Image classification data set "processed" (orgabbay23-lgtm/smart-recycling-ai on GitHub). Class labels (2): fresh, rotten.

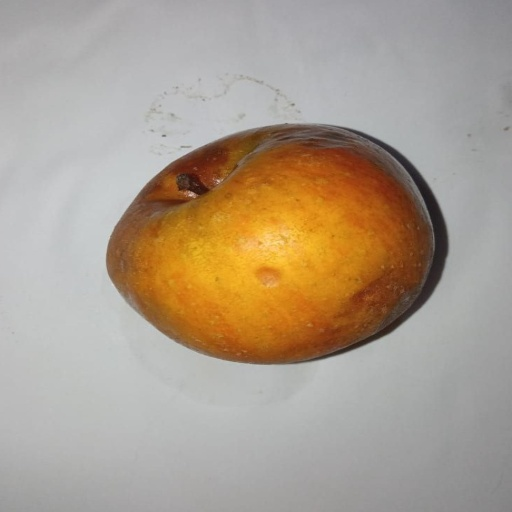
Label: rotten

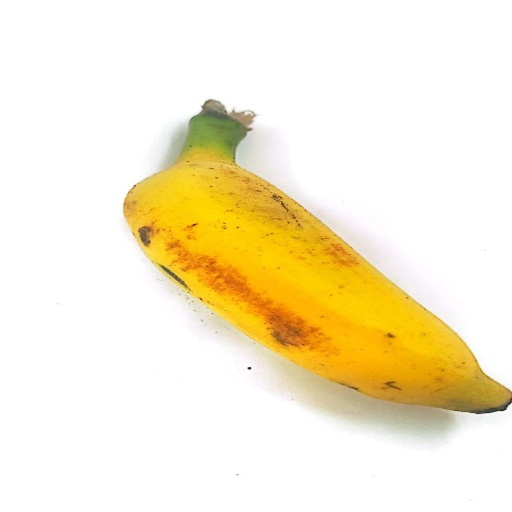
Label: fresh

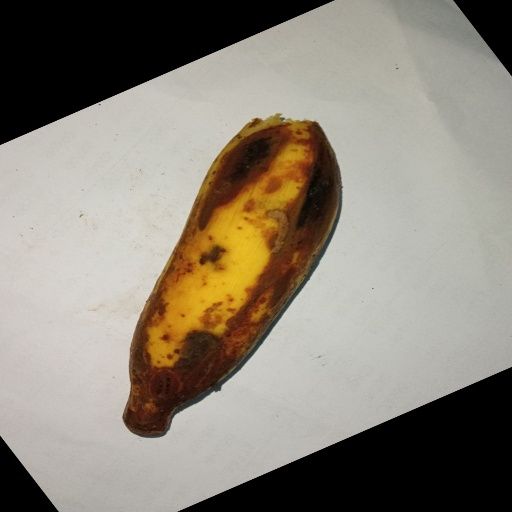
Label: rotten

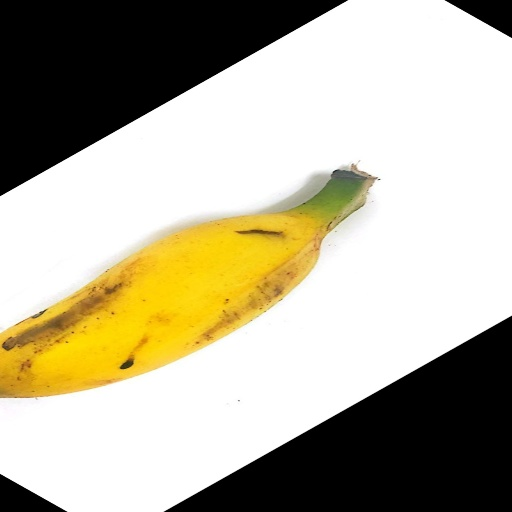
Label: fresh

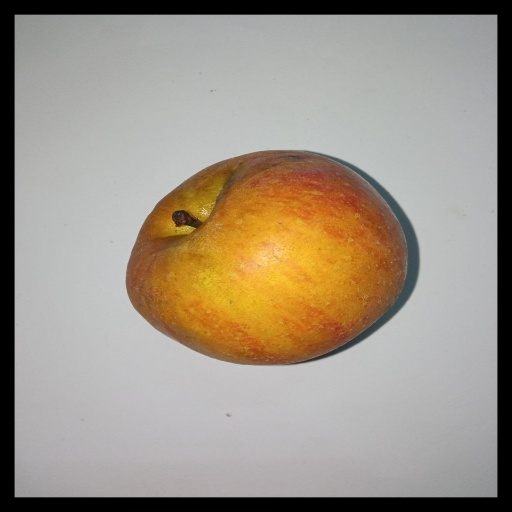
Label: fresh

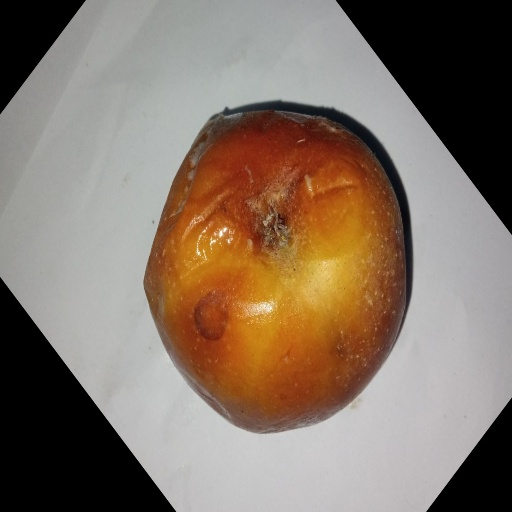
Label: rotten
